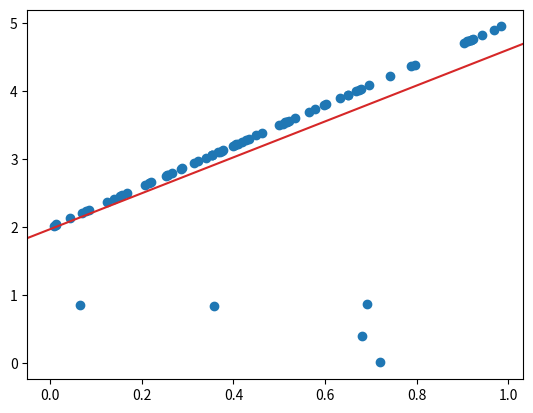

Here is the Python script that generated this plot:
import numpy as np
import matplotlib.pyplot as plt

class OptimizerSGD:
    def __init__(self, learningRate, decay=0):
        self.LR = learningRate
        self.currentLR = learningRate

    def updateDerivatives(self, model, x, y):   
        model.dIntercept = np.sum(-2 * (y - (np.dot(x, model.slopes.T) + model.intercept)))             # Derivative w.r.t the intercept 
        model.dSlopes =  np.dot(-2 * (y - (np.dot(x, model.slopes.T) + model.intercept)), x)            # Derivative w.r.t the slopes

    def updateParameters(self, model):        
        # Gradient decent
        model.intercept -= self.currentLR * model.dIntercept
        model.slopes -= self.currentLR * model.dSlopes

class LinearRegression:
    def __init__(self, featuresCount):
        self.featuresCount = featuresCount
        # Randomly initialize parameters
        self.intercept = np.random.uniform(-50, 50)
        self.slopes = np.random.uniform(-50, 50, size=(featuresCount))
        # Derivatives
        self.dIntercept = 1
        self.dSlopes = np.ones(featuresCount)

    def calculateLoss(self, predictions, labels):     # Mean Square Error
        return np.mean((predictions - labels) ** 2)

    def predict(self, x):
        x = np.array(x)
        if self.featuresCount == 1 and x.shape[-1] != 1:
            x = x.reshape(-1,1)
        return np.dot(x, self.slopes.T) + self.intercept
    
    def train(self, x, y, LR=1e-3, epochs=1000, minLoss=-1):
        x, y = np.array(x) , np.array(y)
        if self.featuresCount == 1 and x.shape[-1] != 1:
            x = x.reshape(-1,1)

        opt = OptimizerSGD(LR)

        for i in range(epochs):
            opt.updateDerivatives(self, x, y)
            opt.updateParameters(self)
            if(i % 10 == 0):
                print(f"Epoch {i} -> Loss={self.calculateLoss(self.predict(x), y):.2f}")       # Log

            if(minLoss != -1 and self.calculateLoss(self.predict(x), y) < minLoss):        # Stop training if loss is smaller than a certain value
                break
    
    def getParams(self):
        return (self.slopes, self.intercept)


# ==================================================
def visualize(x, y, slope, intercept):
    fig, axis = plt.subplots()
    plt.scatter(x, y)
    axis.axline((0, intercept), slope=slope, color='C3')
    plt.show()

def main():
    # Hyperparameters
    epoch = 100
    minLoss = 1e-4
    lr = 1e-2

    # Generate random data
    randomNums = np.random.uniform(0, 1, size=70)
    x_train = np.hstack((randomNums,
                         np.random.uniform(0, 1, size=5)
                         ))
    y_train = np.hstack(((randomNums * 3) + 2,
                         np.random.uniform(0, 1, size=5)
                         ))

    x_test = np.random.uniform(0, 1, size=50)
    y_test = (x_test * 3) + 2

    # training
    model = LinearRegression(featuresCount=1)
    model.train(x_train, y_train, LR=lr, epochs=epoch, minLoss=minLoss)
    print(f"\nSlopes={model.getParams()[0]} Intercept={model.getParams()[1]:.3f}")

    # Evaluate
    predictions = model.predict(x_test)
    print(f"Test_Loss= {model.calculateLoss(predictions, y_test):.3f}")
    visualize(x_train, y_train, model.getParams()[0][0], model.getParams()[1])

if __name__ == '__main__':
    main()